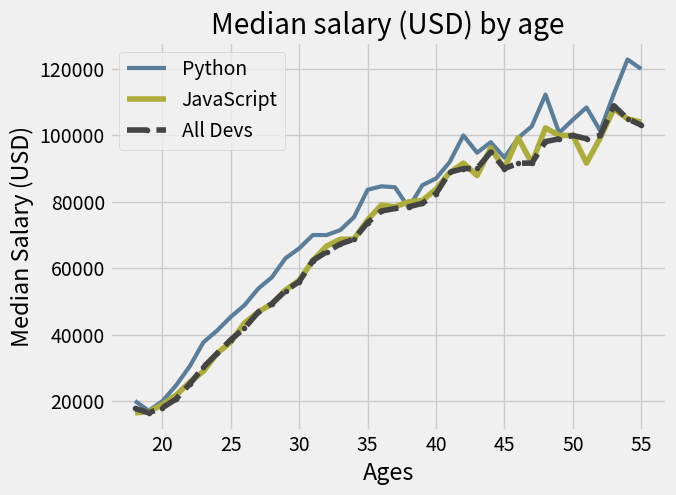

Python code for this plot:
from matplotlib import pyplot as plt


"""
- color= "k"         -> black color
- color= "b"         -> blue color
- color= "HEXVALUE"  -> can pass hex code as well
- linestyle = "-"    -> solid line   (by defalt it is set to solid line)
- linestyle = "--"   -> dashed line 
- linewidth= 3       -> width of the line (by default it is 1)
- label = "TEXT"     -> Used for Adding Legend
- marker = ""        -> Add points in graph 

Ref:- https://matplotlib.org/stable/api/_as_gen/matplotlib.pyplot.plot.html

Note:- Lines are ploted in the ordere , it is coded (i.e 1st -> Python, 2nd -> Javascript, 3rd -> All devs)

"""
#------------------------------
# print(plt.style.available)       # Run this to get all the available styles
# plt.xkcd()           #This will make your plot look like it's hand drawn

plt.style.use("fivethirtyeight")


# Ages 18 to 55
ages_x = [18, 19, 20, 21, 22, 23, 24, 25, 26, 27, 28, 29, 30, 31, 32, 33, 34, 35, 36, 37, 38, 39, 40, 41, 42, 43, 44, 45, 46, 47, 48, 49, 50, 51, 52, 53, 54, 55]
                  

# Median Python Developer Salaries by Age
py_dev_y = [20046, 17100, 20000, 24744, 30500, 37732, 41247, 45372, 48876, 53850, 57287, 63016, 65998, 70003, 70000, 71496, 75370, 83640, 84666, 84392, 78254, 85000, 87038, 91991, 100000, 94796, 97962, 93302, 99240, 102736, 112285, 100771, 104708, 108423, 101407, 112542, 122870, 120000]
plt.plot(ages_x, py_dev_y, color= "#5a7d9a", linewidth= 3 ,linestyle= "-", label = "Python")


# Median JavaScript Developer Salaries by Age
js_dev_y = [16446, 16791, 18942, 21780, 25704, 29000, 34372, 37810, 43515, 46823, 49293, 53437, 56373, 62375, 66674, 68745, 68746, 74583, 79000, 78508, 79996, 80403, 83820, 88833, 91660, 87892, 96243, 90000, 99313, 91660, 102264, 100000, 100000, 91660, 99240, 108000, 105000, 104000]
plt.plot(ages_x, js_dev_y, color= "#adad3b", label = "JavaScript")


# Median All Developer Salaries by Age
dev_y = [17784, 16500, 18012, 20628, 25206, 30252, 34368, 38496, 42000, 46752, 49320, 53200, 56000, 62316, 64928, 67317, 68748, 73752, 77232, 78000, 78508, 79536, 82488, 88935, 90000, 90056, 95000, 90000, 91633, 91660, 98150, 98964, 100000, 98988, 100000, 108923, 105000, 103117]
plt.plot(ages_x, dev_y, color= "#444444", linestyle= "--" , marker= "." , label = "All Devs")       

#---------------------------------
#FORMATTING

#Labeling X and Y axis
plt.xlabel("Ages")
plt.ylabel("Median Salary (USD)")

#Adding title to the plot
plt.title("Median salary (USD) by age")       

#Adding Legend to the plot
plt.legend()

#Adding Grids to the graph background
plt.grid(True)             # some plt.style has it's grid by default

#Save the plot as PNG
# plt.savefig("plot.png")      #It will save the plot in the save directory as png
#-------------------
plt.show()         # printing the plot